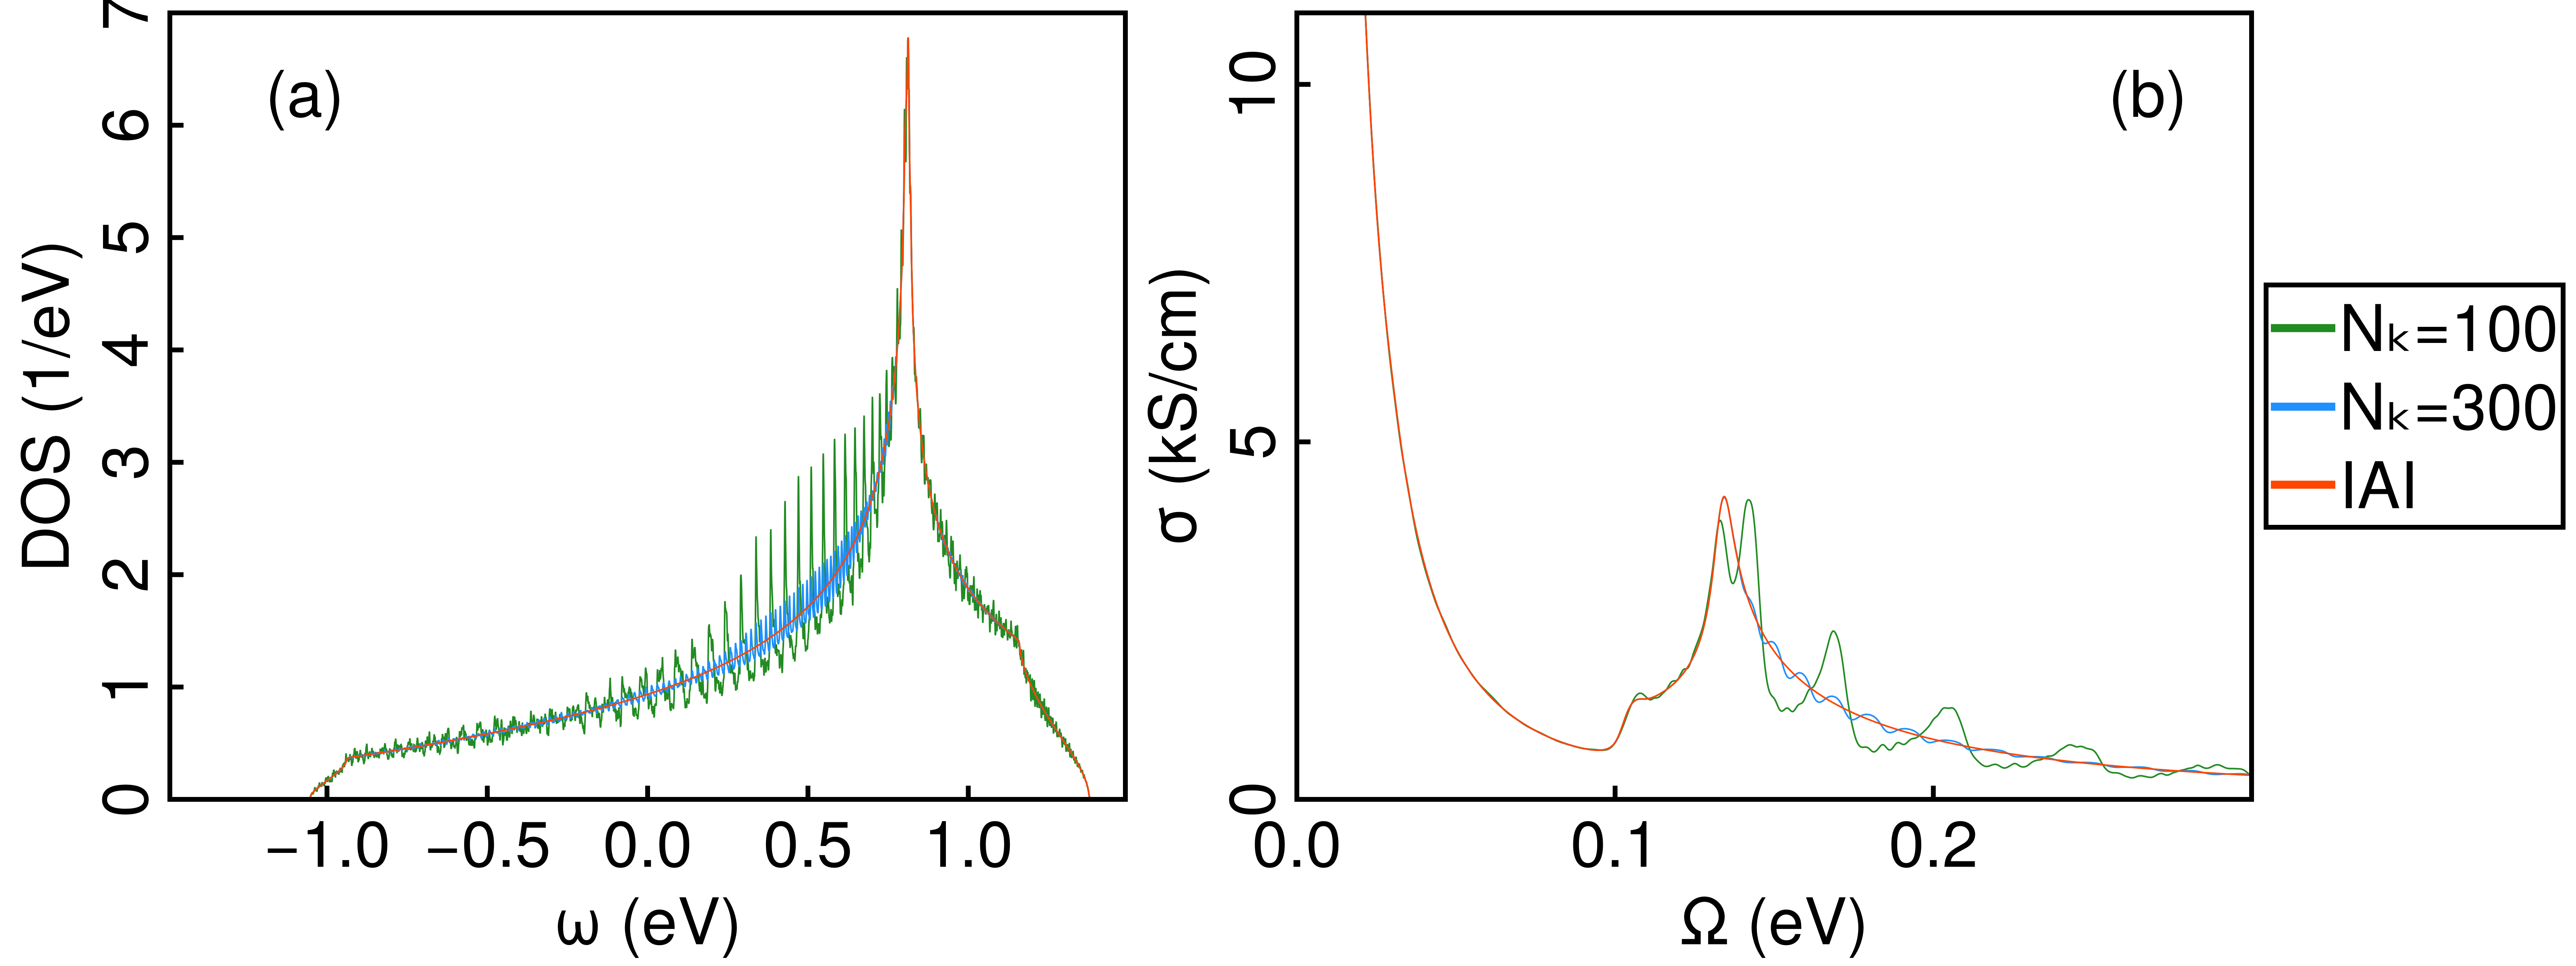

Here is the Julia script that generated this plot:
using AutoBZ, HChebInterp, LinearAlgebra

seed = "svo" # Wannier90 output files

# model parameters
T = 24.0 # K
kB = 8.617333262e-5 # eV/K
β = inv(kB*T)

T₀ = 300.0 # K
Z = 0.5
η = (kB*pi/T₀/Z)*T^2 # eV
Σ = EtaSelfEnergy(η)

kalgs = [PTR(npt=100), PTR(npt=300), IAI()]
kalg_labels = ["Nₖ=100", "Nₖ=300", "IAI"]
colors = [:forestgreen, :dodgerblue, :orangered]


# DOS calculation

abstol = 1e-5
reltol = 1e-4

atol = 1e-3

ω = 2.0 # eV
μ = 12.5 # eV

h, bz = load_wannier90_data(seed;
    interp=HamiltonianInterp,
    gauge=Wannier(),
    bz=CubicSymIBZ(),
)

trg_interps = map(kalgs) do bzalg
    trg_solver = TrGlocSolver(Σ, h, bz, bzalg; ω, μ, abstol, reltol)

    trg_batch = let μ=μ, N=Threads.nthreads(), trg_chnl = Channel{typeof(trg_solver)}(N)
        for _ in 1:N
            put!(trg_chnl, TrGlocSolver(Σ, h, bz, bzalg; ω, μ, abstol, reltol))
        end
        BatchFunction() do ωs
            out = Vector{ComplexF64}(undef, length(ωs))
            Threads.@threads for n in 1:N
                _solver = take!(trg_chnl)
                for i in n:N:length(out)
                    AutoBZ.update_trgloc!(_solver; ω = ωs[i], μ)
                    sol = solve!(_solver)
                    out[i] = sol.value
                end
                put!(trg_chnl, _solver)
            end
            return out
        end
    end
    hchebinterp(trg_batch, -ω, ω; atol)
end

#=
# electron density calculation

falg = QuadGKJL()
abstol = 1e-5
reltol = 1e-4

atol = 1e-3

μ = 12.5 # eV
μmax = 2.0 # eV

h, bz = load_wannier90_data(seed;
    interp=HamiltonianInterp,
    gauge=Hamiltonian(),
    bz=CubicSymIBZ(),
)

ρ_interps = map(kalgs) do bzalg
    ρ_solver = ElectronDensitySolver(h, bz, bzalg, Σ, falg; β, μ, abstol, reltol)

    ρ_batch = let β=β, N=Threads.nthreads(), ρ_chnl = Channel{typeof(ρ_solver)}(N)
        for _ in 1:N
            put!(ρ_chnl, ElectronDensitySolver(h, bz, bzalg, Σ, falg; β, μ, abstol, reltol))
        end
        BatchFunction() do μs
            out = Vector{Float64}(undef, length(μs))
            Threads.@threads for n in 1:N
                _solver = take!(ρ_chnl)
                for i in n:N:length(out)
                    AutoBZ.update_density!(_solver; β, μ=μs[i])
                    sol = solve!(_solver)
                    out[i] = sol.value
                end
                put!(ρ_chnl, _solver)
            end
            return out
        end
    end
    hchebinterp(ρ_batch, μ-μmax, μ+μmax; atol)
end
=#


# Optical conductivity calculation

falg = QuadGKJL()
abstol = AutoBZ.AutoBZCore.IteratedIntegration.AuxValue(1e-5, abs(det(bz.B))*1e-2)
reltol = 1e-4

atol = 1e-2
rtol = 1e-3

μ = 12.5 # eV
Ω = 0.3 # eV

hv, bz = load_wannier90_data(seed;
    interp=CovariantVelocityInterp,
    gauge=Hamiltonian(),
    coord=Cartesian(),
    vcomp=Whole(),
    bz=CubicSymIBZ(),
)

a = AutoBZ.freq2rad(η/AutoBZ.velocity_bound(AutoBZ.parentseries(hv)))
s = inv(nsyms(bz)*abs(det(bz.B)))*AutoBZ.AutoBZCore.IteratedIntegration.AuxValue(inv(a), 0.1)
σ_interps = map(kalgs) do bzalg
    σ_solver = AuxOpticalConductivitySolver(hv, bz, bzalg, Σ, falg; β, μ, Ω, abstol, reltol, scale_inner=s)

    σ_batch = let μ=μ, β=β, s=s, N=Threads.nthreads(), σ_chnl = Channel{typeof(σ_solver)}(N)
        for _ in 1:N
            put!(σ_chnl, AuxOpticalConductivitySolver(hv, bz, bzalg, Σ, falg; β, μ, Ω, abstol, reltol, scale_inner=s))
        end
        BatchFunction() do Ωs
            out = Vector{AutoBZ.SMatrix{3,3,ComplexF64,9}}(undef, length(Ωs))
            Threads.@threads for n in 1:N
                _solver = take!(σ_chnl)
                for i in n:N:length(out)
                    AutoBZ.update_auxoc!(_solver; β, μ, Ω=Ωs[i])
                    sol = solve!(_solver)
                    out[i] = sol.value.val
                end
                put!(σ_chnl, _solver)
            end
            return out
        end
    end
    hchebinterp(σ_batch, zero(Ω), Ω; atol, rtol)
end


# trg_interps = [trg_interp_iai, trg_interp_300]
dos_x = range(-ω, ω, length=10_000)
# ρ_interps = [ρ_interp_iai, ρ_interp_300]
# ρ_x = range(μ-μmax, μ+μmax; length=10_000)
# σ_interps = [σ_interp_iai, σ_interp_300]
σ_x = range(zero(Ω), Ω; length=10_000)
begin
    using CairoMakie
    set_theme!(;
        fontsize=80,
        linewidth=10,
        Axis = (;
            xgridvisible=false,
            xtickalign = 1,
            ygridvisible=false,
            ytickalign = 1,
            yticklabelrotation=pi/2,
            spinewidth=6,
            xtickwidth=6,
            xticksize=20,
            ytickwidth=6,
            yticksize=20,
        ),
        Series = (;
            color = colors,
        ),
        Legend = (;
            framewidth=6,
            patchsize=(80, 6),
        ),
    )
    fig = Figure(size=(3200, 1200))
    dos_axis = Axis(fig[1,1];
        xlabel="ω (eV)",
        ylabel="DOS (1/eV)",
        limits=((-1.49, 1.49), (0, 7))
    )
    dos_dat = [(dos_x, -imag.(trg.(dos_x))./pi./det(bz.B)) for trg in trg_interps]
    series!(dos_axis, dos_dat)
    #=
    dos_axis_inset = Axis(fig;
        bbox=BBox(175, 375, 300, 500),
        xticks=WilkinsonTicks(3),
        yticks=WilkinsonTicks(3),
        limits=((0.45, 0.5), (1.3, 2.0)),
        xticklabelsize=20,
        yticklabelsize=20,
        spinewidth=2,
        xtickwidth=2,
        xticksize=8,
        ytickwidth=2,
        yticksize=8,
    )
    series!(dos_axis_inset, dos_dat)
    =#
    text!(dos_axis, (1-0.9)*2.98-1.49, 0.85*7-0; text="(a)")
    #=
    ρ_axis = Axis(fig[1,2];
        xlabel="μ (eV)",
        ylabel="n",
        limits=((10.5, 14.5), (0, 3)),
        xticks=LinearTicks(3),
    )
    ρ_dat = [(ρ_x, ρ.(ρ_x)./det(bz.B)) for ρ in ρ_interps]
    series!(ρ_axis, ρ_dat)
    ρ_axis_inset = Axis(fig;
        bbox=BBox(775, 975, 300, 500),
        xticks=LinearTicks(3),
        yticks=LinearTicks(3),
        limits=((13.7, 13.9), (2.9, 3.0)),
        xticklabelsize=20,
        yticklabelsize=20,
        spinewidth=2,
        xtickwidth=2,
        xticksize=8,
        ytickwidth=2,
        yticksize=8,
    )
    series!(ρ_axis_inset, ρ_dat)
    text!(ρ_axis, (1-0.9)*4+10.5, 0.85*3+0; text="(b)")
    =#
    σ_axis = Axis(fig[1,2];
        xlabel="Ω (eV)",
        ylabel="σ (kS/cm)",
        limits=((0.0, 0.3), (0, 11))
    )
    σ_dat = [(σ_x, real.(getindex.(σ.(σ_x), 1, 1)) .* 0.61657354879193) for σ in σ_interps]
    series!(σ_axis, σ_dat)
    #=
    σ_axis_inset = Axis(fig;
        bbox=BBox(900, 1100, 300, 500),
        xticks=LinearTicks(3),
        yticks=LinearTicks(3),
        limits=((0.15, 0.17), (1.0, 2.0)),
        xticklabelsize=20,
        yticklabelsize=20,
        spinewidth=2,
        xtickwidth=2,
        xticksize=8,
        ytickwidth=2,
        yticksize=8,
    )
    series!(σ_axis_inset, σ_dat)
    =#
    text!(σ_axis, 0.85*0.3+0, 0.85*11-0; text="(b)")
    Legend(fig[1,3], [LineElement(; color) for color in colors], kalg_labels)

    save("figure.png", fig)
end
